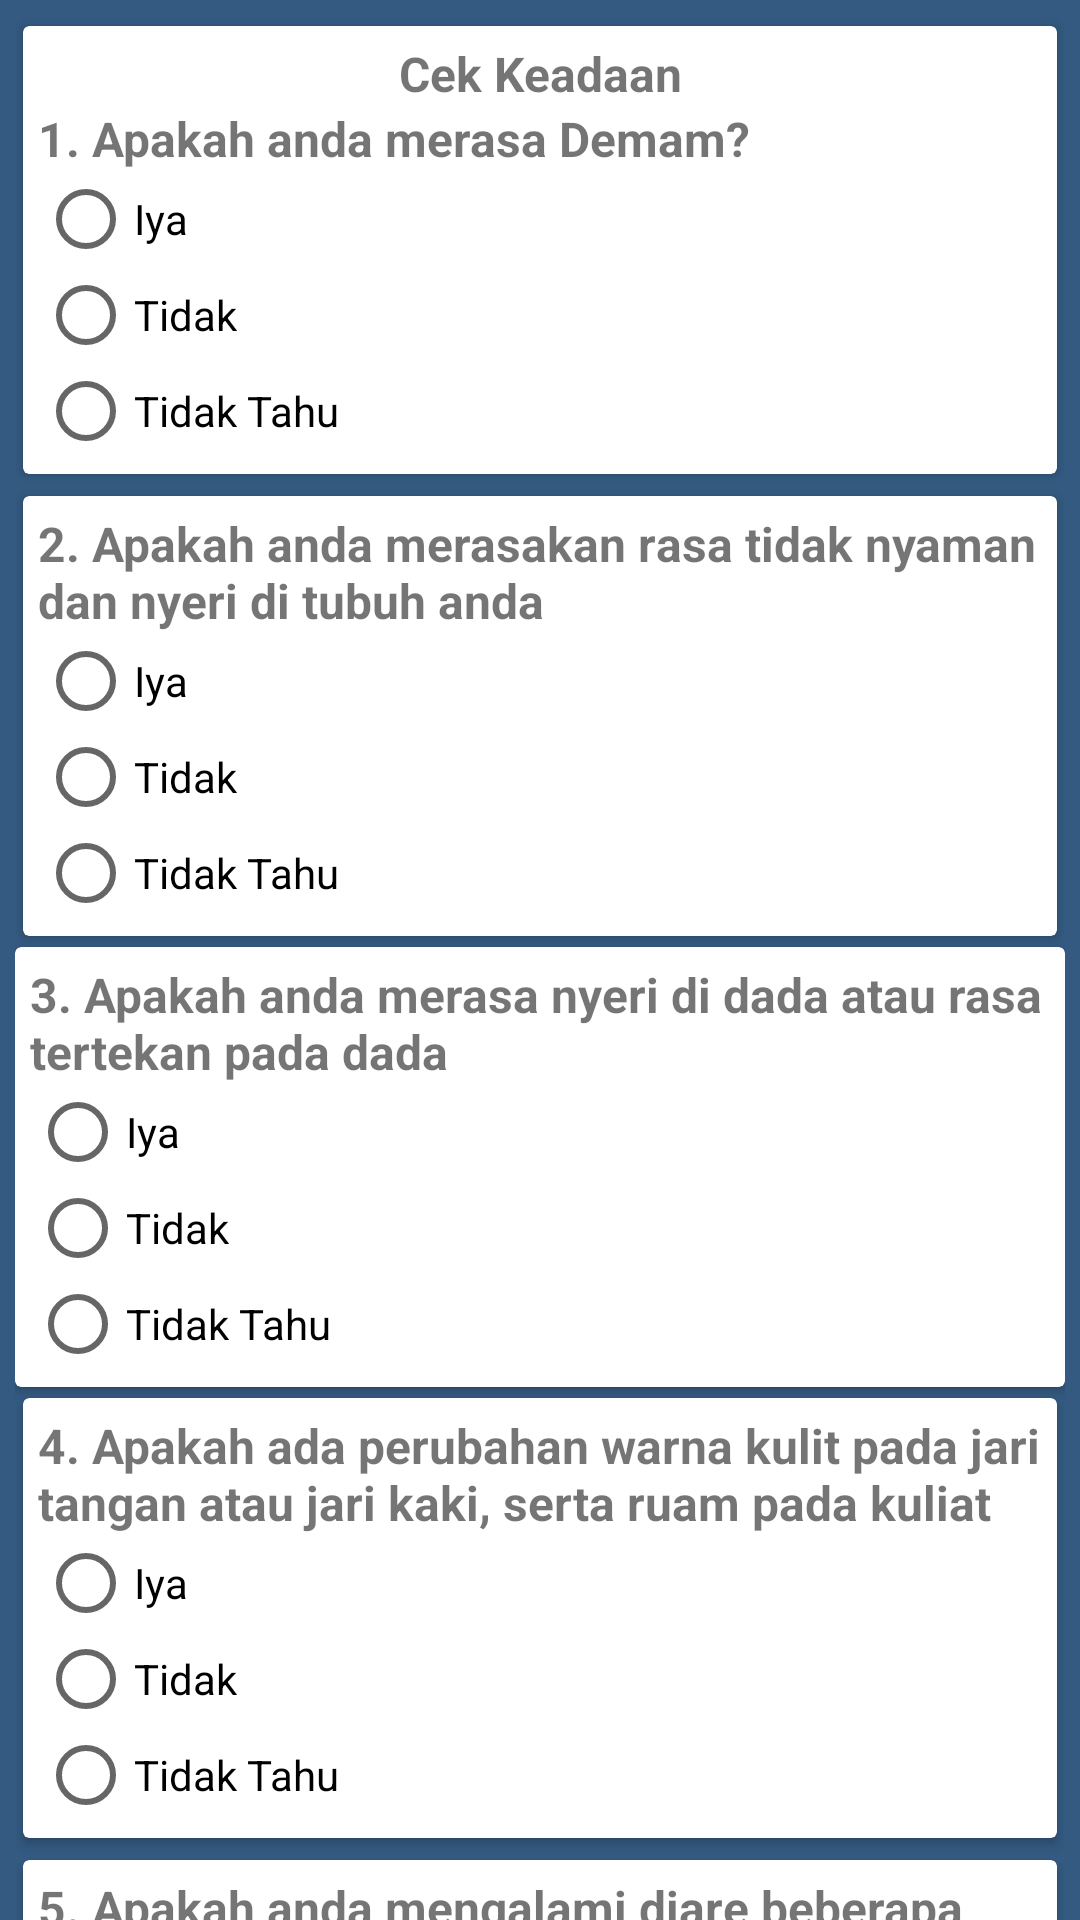

Layout XML and referenced resources for this Android screen:
<!-- AndroidManifest.xml: application theme AppTheme -->
<!-- res/layout/activity_viro.xml -->
<?xml version="1.0" encoding="utf-8"?>
<androidx.constraintlayout.widget.ConstraintLayout xmlns:android="http://schemas.android.com/apk/res/android"
    xmlns:app="http://schemas.android.com/apk/res-auto"
    xmlns:tools="http://schemas.android.com/tools"
    android:layout_width="match_parent"
    android:layout_height="match_parent"
    tools:context=".MainActivity"
    android:background="@drawable/bgmain">

    <ScrollView
        android:layout_width="match_parent"
        android:layout_height="match_parent"
        android:scrollbars="none">

        <LinearLayout
            android:layout_width="match_parent"
            android:layout_height="wrap_content"
            android:padding="5dp"
            android:orientation="vertical" >


            <androidx.cardview.widget.CardView
                android:id="@+id/panel_soal_1"
                android:layout_width="match_parent"
                android:layout_height="match_parent"
                app:cardPreventCornerOverlap="true"
                app:cardUseCompatPadding="true">

                <LinearLayout
                    android:layout_width="match_parent"
                    android:layout_height="match_parent"
                    android:padding="5dp"
                    android:orientation="vertical">

                    <TextView
                        android:id="@+id/text"
                        android:layout_width="match_parent"
                        android:layout_height="wrap_content"
                        android:text="@string/cek_keadaan"
                        android:textSize="16sp"
                        android:gravity="center_horizontal"
                        android:textStyle="bold" />
                    <TextView
                        android:id="@+id/textView"
                        android:layout_width="match_parent"
                        android:layout_height="wrap_content"
                        android:text="@string/_1_apakah_anda_merasa_demam"
                        android:textSize="16sp"
                        android:textStyle="bold" />

                    <RadioGroup
                        android:id="@+id/radiogroup1"
                        android:layout_width="match_parent"
                        android:layout_height="match_parent"
                        android:orientation="vertical">

                        <RadioButton
                            android:id="@+id/iya"
                            android:layout_width="wrap_content"
                            android:layout_height="wrap_content"
                            android:text="@string/iya" />

                        <RadioButton
                            android:layout_width="wrap_content"
                            android:layout_height="wrap_content"
                            android:text="@string/tidak" />

                        <RadioButton
                            android:layout_width="wrap_content"
                            android:layout_height="wrap_content"
                            android:text="@string/tidak_tahu" />
                    </RadioGroup>
                </LinearLayout>
            </androidx.cardview.widget.CardView>

            <androidx.cardview.widget.CardView
                android:id="@+id/panel_soal_2"
                android:layout_width="match_parent"
                android:layout_height="match_parent"
                app:cardPreventCornerOverlap="true"
                app:cardUseCompatPadding="true">

                <LinearLayout
                    android:layout_width="match_parent"
                    android:layout_height="match_parent"
                    android:padding="5dp"
                    android:orientation="vertical">

                    <TextView
                        android:layout_width="match_parent"
                        android:layout_height="wrap_content"
                        android:text="@string/_2_apakah_anda_merasakan_rasa_tidak_nyaman_dan_nyeri_di_tubuh_anda"
                        android:textSize="16sp"
                        android:textStyle="bold" />

                    <RadioGroup
                        android:id="@+id/radiogroup2"
                        android:layout_width="match_parent"
                        android:layout_height="match_parent"
                        android:orientation="vertical">

                        <RadioButton

                            android:layout_width="wrap_content"
                            android:layout_height="wrap_content"
                            android:text="@string/iya" />

                        <RadioButton
                            android:layout_width="wrap_content"
                            android:layout_height="wrap_content"
                            android:text="@string/tidak" />

                        <RadioButton
                            android:layout_width="wrap_content"
                            android:layout_height="wrap_content"
                            android:text="@string/tidak_tahu" />
                    </RadioGroup>

                </LinearLayout>
            </androidx.cardview.widget.CardView>

            <androidx.cardview.widget.CardView
                android:id="@+id/panel_soal_3"
                android:layout_width="match_parent"
                android:layout_height="match_parent"
                app:cardPreventCornerOverlap="true">

                <LinearLayout
                    android:layout_width="match_parent"
                    android:layout_height="match_parent"
                    android:orientation="vertical"
                    android:padding="5dp">

                    <TextView
                        android:layout_width="match_parent"
                        android:layout_height="wrap_content"
                        android:text="@string/_3_apakah_anda_merasa_nyeri_di_dada_atau_rasa_tertekan_pada_dada"
                        android:textSize="16sp"
                        android:textStyle="bold" />

                    <RadioGroup
                        android:id="@+id/radiogroup3"
                        android:layout_width="match_parent"
                        android:layout_height="match_parent"
                        android:orientation="vertical">


                        <RadioButton
                            android:layout_width="wrap_content"
                            android:layout_height="wrap_content"
                            android:text="@string/iya" />

                        <RadioButton
                            android:layout_width="wrap_content"
                            android:layout_height="wrap_content"
                            android:text="@string/tidak" />

                        <RadioButton
                            android:layout_width="wrap_content"
                            android:layout_height="wrap_content"
                            android:text="@string/tidak_tahu" />
                    </RadioGroup>

                </LinearLayout>
            </androidx.cardview.widget.CardView>

            <androidx.cardview.widget.CardView
                android:id="@+id/panel_soal_4"
                android:layout_width="match_parent"
                android:layout_height="match_parent"
                app:cardPreventCornerOverlap="true"
                app:cardUseCompatPadding="true">

                <LinearLayout
                    android:layout_width="match_parent"
                    android:layout_height="match_parent"
                    android:orientation="vertical"
                    android:padding="5dp">

                    <TextView
                        android:layout_width="match_parent"
                        android:layout_height="wrap_content"
                        android:text="@string/_4_apakah_ada_perubahan_warna_kulit_pada_jari_tangan_atau_jari_kaki_serta_ruam_pada_kuliat"
                        android:textSize="16sp"
                        android:textStyle="bold" />

                    <RadioGroup
                        android:id="@+id/radiogroup4"
                        android:layout_width="match_parent"
                        android:layout_height="match_parent"
                        android:orientation="vertical">


                        <RadioButton
                            android:layout_width="wrap_content"
                            android:layout_height="wrap_content"
                            android:text="@string/iya" />

                        <RadioButton
                            android:layout_width="wrap_content"
                            android:layout_height="wrap_content"
                            android:text="@string/tidak" />

                        <RadioButton
                            android:layout_width="wrap_content"
                            android:layout_height="wrap_content"
                            android:text="@string/tidak_tahu" />
                    </RadioGroup>

                </LinearLayout>
            </androidx.cardview.widget.CardView>

            <androidx.cardview.widget.CardView
                android:id="@+id/panel_soal_5"
                android:layout_width="match_parent"
                android:layout_height="match_parent"
                app:cardPreventCornerOverlap="true"
                app:cardUseCompatPadding="true">

                <LinearLayout
                    android:layout_width="match_parent"
                    android:layout_height="match_parent"
                    android:orientation="vertical"
                    android:padding="5dp">

                    <TextView
                        android:layout_width="match_parent"
                        android:layout_height="wrap_content"
                        android:text="@string/_5_apakah_anda_mengalami_diare_beberapa_hari_ini"
                        android:textSize="16sp"
                        android:textStyle="bold" />

                    <RadioGroup
                        android:id="@+id/radiogroup5"
                        android:layout_width="match_parent"
                        android:layout_height="match_parent"
                        android:orientation="vertical">


                        <RadioButton
                            android:layout_width="wrap_content"
                            android:layout_height="wrap_content"
                            android:text="@string/iya" />

                        <RadioButton
                            android:layout_width="wrap_content"
                            android:layout_height="wrap_content"
                            android:text="@string/tidak" />

                        <RadioButton
                            android:layout_width="wrap_content"
                            android:layout_height="wrap_content"
                            android:text="@string/tidak_tahu" />
                    </RadioGroup>

                </LinearLayout>
            </androidx.cardview.widget.CardView>

            <Button
                android:id="@+id/button_proses"
                android:layout_marginVertical="10dp"
                android:layout_width="match_parent"
                android:layout_height="wrap_content"
                android:text="@string/proses" />

        </LinearLayout>
    </ScrollView>
</androidx.constraintlayout.widget.ConstraintLayout>
<!-- resources referenced by this layout -->
<resources>
  <!-- drawable bgmain (drawable) -->
  <?xml version="1.0" encoding="utf-8"?>
  <selector xmlns:android="http://schemas.android.com/apk/res/android">
      <item>
          <shape>
              <gradient android:startColor="#345A81"
                  android:centerColor="#345A81"
                  android:endColor="#345A81">
              </gradient>
          </shape>
      </item>
  </selector>
  <string name="_1_apakah_anda_merasa_demam">1. Apakah anda merasa Demam?</string>
  <string name="_2_apakah_anda_merasakan_rasa_tidak_nyaman_dan_nyeri_di_tubuh_anda">2. Apakah anda merasakan rasa tidak nyaman dan nyeri di tubuh anda</string>
  <string name="_3_apakah_anda_merasa_nyeri_di_dada_atau_rasa_tertekan_pada_dada">3. Apakah anda merasa nyeri di dada atau rasa tertekan pada dada</string>
  <string name="_4_apakah_ada_perubahan_warna_kulit_pada_jari_tangan_atau_jari_kaki_serta_ruam_pada_kuliat">4. Apakah ada perubahan warna kulit pada jari tangan atau jari kaki, serta ruam pada kuliat</string>
  <string name="_5_apakah_anda_mengalami_diare_beberapa_hari_ini">5. Apakah anda mengalami diare beberapa hari ini</string>
  <string name="cek_keadaan">Cek Keadaan</string>
  <string name="iya">Iya</string>
  <string name="proses">Proses</string>
  <string name="tidak">Tidak</string>
  <string name="tidak_tahu">Tidak Tahu</string>
  <style name="AppTheme" parent="Theme.AppCompat.Light.NoActionBar">
          
          <item name="colorPrimary">@color/colorPrimary</item>
          <item name="colorPrimaryDark">@color/colorPrimaryDark</item>
          <item name="colorAccent">@color/colorAccent</item>
  
          <item name="actionBarStyle">@style/MyActionBar</item>
      </style>
  <style name="MyActionBar" parent="@style/Widget.AppCompat.ActionBar.Solid">
          <item name="titleTextStyle">@style/MyTitleTextStyle</item>
      </style>
  <style name="MyTitleTextStyle" parent="@style/TextAppearance.AppCompat.Widget.ActionBar.Title">
          <item name="android:textColor">#000</item>
      </style>
  <!-- not gathered from this repository: default colours our renderer supplied (Android Studio template values) -->
  <color name="colorPrimary">#FF6200EE</color>
  <color name="colorPrimaryDark">#FF3700B3</color>
  <color name="colorAccent">#FF03DAC5</color>
</resources>
